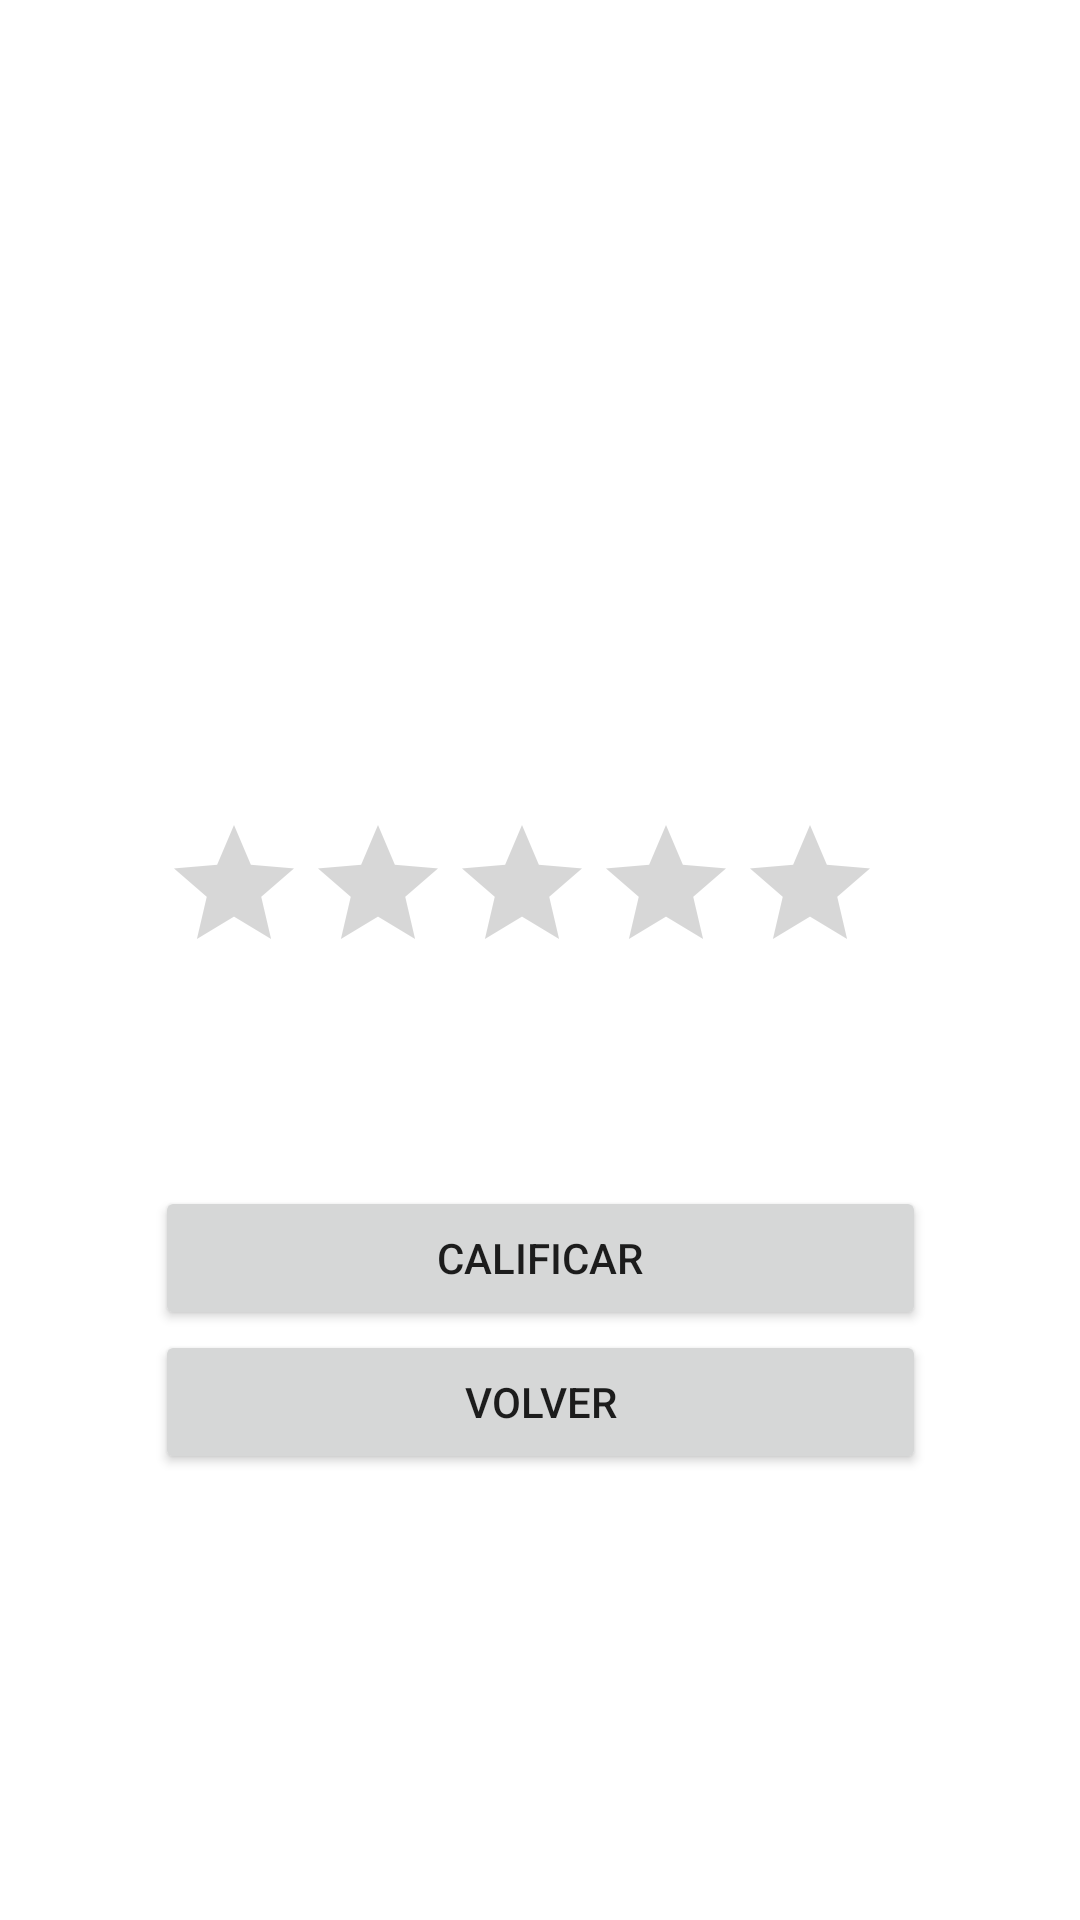

Here is an Android app screen rendered from its layout file. Give the layout XML and the strings, colors and styles it references.
<!-- AndroidManifest.xml: application theme Theme.WidgetsStgo_MariaJofre -->
<!-- res/layout/activity_calificaciones.xml -->
<?xml version="1.0" encoding="utf-8"?>
<androidx.constraintlayout.widget.ConstraintLayout xmlns:android="http://schemas.android.com/apk/res/android"
    xmlns:app="http://schemas.android.com/apk/res-auto"
    xmlns:tools="http://schemas.android.com/tools"
    android:layout_width="match_parent"
    android:layout_height="match_parent"
    tools:context=".Calificaciones_act">

    <ImageView
        android:id="@+id/imageView3"
        android:layout_width="135dp"
        android:layout_height="115dp"
        android:layout_marginTop="80dp"
        app:layout_constraintEnd_toEndOf="parent"
        app:layout_constraintHorizontal_bias="0.498"
        app:layout_constraintStart_toStartOf="parent"
        app:layout_constraintTop_toTopOf="parent"
        app:srcCompat="@drawable/manzana" />

    <RatingBar
        android:id="@+id/rbar"
        android:layout_width="240dp"
        android:layout_height="64dp"
        android:layout_marginTop="76dp"
        app:layout_constraintEnd_toEndOf="parent"
        app:layout_constraintHorizontal_bias="0.45"
        app:layout_constraintStart_toStartOf="parent"
        app:layout_constraintTop_toBottomOf="@+id/imageView3"
        tools:ignore="SpeakableTextPresentCheck" />

    <LinearLayout
        android:layout_width="257dp"
        android:layout_height="133dp"
        android:layout_marginTop="44dp"
        android:orientation="vertical"
        app:layout_constraintBottom_toBottomOf="parent"
        app:layout_constraintEnd_toEndOf="parent"
        app:layout_constraintStart_toStartOf="parent"
        app:layout_constraintTop_toBottomOf="@+id/rbar"
        app:layout_constraintVertical_bias="0.128">

        <Button
            android:id="@+id/button5"
            android:layout_width="match_parent"
            android:layout_height="wrap_content"
            android:onClick="Calificar"
            android:text="CALIFICAR" />

        <Button
            android:id="@+id/button6"
            android:layout_width="match_parent"
            android:layout_height="wrap_content"
            android:onClick="Volver"
            android:text="VOLVER" />
    </LinearLayout>
</androidx.constraintlayout.widget.ConstraintLayout>
<!-- resources referenced by this layout -->
<resources>
  <style name="Theme.WidgetsStgo_MariaJofre" parent="Theme.MaterialComponents.DayNight.DarkActionBar">
          
          <item name="colorPrimary">@color/purple_500</item>
          <item name="colorPrimaryVariant">@color/purple_700</item>
          <item name="colorOnPrimary">@color/white</item>
          
          <item name="colorSecondary">@color/teal_200</item>
          <item name="colorSecondaryVariant">@color/teal_700</item>
          <item name="colorOnSecondary">@color/black</item>
          
          <item name="android:statusBarColor" tools:targetApi="l">?attr/colorPrimaryVariant</item>
          
      </style>
  <!-- not gathered from this repository: default colours our renderer supplied (Android Studio template values) -->
  <color name="purple_500">#FF6200EE</color>
  <color name="purple_700">#FF3700B3</color>
  <color name="teal_200">#FF03DAC5</color>
  <color name="teal_700">#FF018786</color>
  <color name="black">#FF000000</color>
  <color name="white">#FFFFFFFF</color>
</resources>
